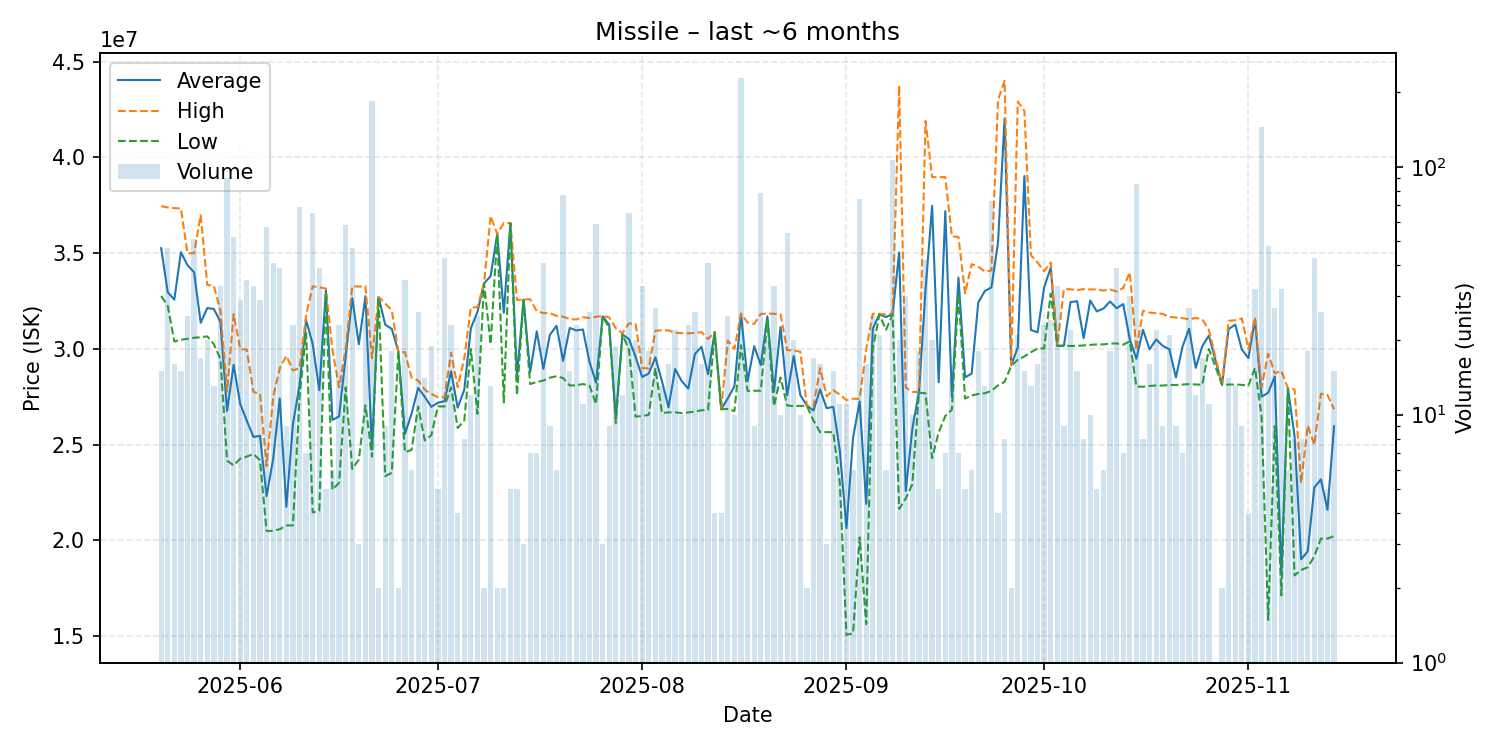

Data behind this chart, as committed beside it:
date, average, highest, lowest, order_count, volume
2025-05-20, 35266000, 37460000, 32770000, 7, 15
2025-05-21, 32966383, 37390000, 32250000, 15, 47
2025-05-22, 32577500, 37360000, 30390000, 5, 16
2025-05-23, 35054000, 37340000, 30480000, 5, 15
2025-05-24, 34373200, 35000000, 30530000, 9, 25
2025-05-25, 34007059, 35000000, 30590000, 19, 51
2025-05-26, 31368824, 36990000, 30610000, 8, 17
2025-05-27, 32137000, 33350000, 30660000, 12, 20
2025-05-28, 32090769, 33295000, 30250000, 8, 13
2025-05-29, 31411515, 31990000, 29470000, 10, 33
2025-05-30, 26761778, 27780000, 24170000, 19, 90
2025-05-31, 29174231, 31820000, 23920000, 17, 52
2025-06-01, 27130690, 29990000, 24270000, 19, 29
2025-06-02, 26254857, 29970000, 24380000, 10, 35
2025-06-03, 25407273, 27760000, 24520000, 11, 33
2025-06-04, 25466897, 27660000, 24190000, 14, 29
2025-06-05, 22320175, 23890000, 20490000, 20, 57
2025-06-06, 24263659, 27490000, 20505000, 20, 41
2025-06-07, 27417692, 29000000, 20590000, 21, 39
2025-06-08, 21754444, 29640000, 20780000, 3, 9
2025-06-09, 26080870, 28880000, 20790000, 12, 23
2025-06-10, 28099565, 29000000, 27500000, 20, 69
2025-06-11, 31508571, 31770000, 30850000, 5, 7
2025-06-12, 30253846, 33270000, 21460000, 16, 65
2025-06-13, 27847436, 33220000, 21560000, 14, 39
2025-06-14, 33052000, 33160000, 32970000, 3, 5
2025-06-15, 26296667, 29930000, 22650000, 5, 6
2025-06-16, 26479130, 28000000, 23010000, 7, 23
2025-06-17, 29603966, 30000000, 27990000, 20, 58
2025-06-18, 32655106, 33280000, 23740000, 9, 47
2025-06-19, 30246667, 33260000, 24220000, 3, 3
2025-06-20, 32760417, 33280000, 27055000, 9, 24
2025-06-21, 24740000, 29520000, 24380000, 37, 184
2025-06-22, 32720000, 32720000, 32720000, 1, 2
2025-06-23, 31275556, 32370000, 23360000, 8, 9
2025-06-24, 31047222, 32030000, 23535000, 6, 18
2025-06-25, 29870000, 29870000, 29870000, 2, 2
2025-06-26, 25563143, 29830000, 24610000, 8, 35
2025-06-27, 26618333, 28510000, 24730000, 6, 6
2025-06-28, 27961923, 28350000, 26995000, 10, 26
2025-06-29, 27506429, 27880000, 25225000, 6, 14
2025-06-30, 26979474, 27650000, 25500000, 9, 19
2025-07-01, 27192000, 27480000, 27000000, 2, 5
2025-07-02, 27277442, 27480000, 27000000, 11, 43
2025-07-03, 28833043, 29800000, 28000000, 16, 23
2025-07-04, 26937500, 28000000, 25875000, 4, 4
2025-07-05, 27865000, 29500000, 26270000, 7, 8
2025-07-06, 31079167, 32160000, 30000000, 4, 12
2025-07-07, 31937200, 32180000, 26615000, 9, 25
2025-07-08, 33425000, 33430000, 33420000, 2, 2
2025-07-09, 33803077, 36940000, 30250000, 9, 13
2025-07-10, 36000000, 36000000, 36000000, 1, 2
2025-07-11, 31895000, 36580000, 27210000, 2, 2
2025-07-12, 36572000, 36580000, 36570000, 4, 5
2025-07-13, 28582000, 32560000, 27590000, 5, 5
2025-07-14, 32573333, 32580000, 32570000, 3, 3
2025-07-15, 28798571, 32600000, 28170000, 4, 7
2025-07-16, 30920000, 31980000, 28275000, 5, 7
2025-07-17, 28960244, 31870000, 28350000, 13, 41
2025-07-18, 30741111, 31870000, 28500000, 4, 9
... 118 more rows
